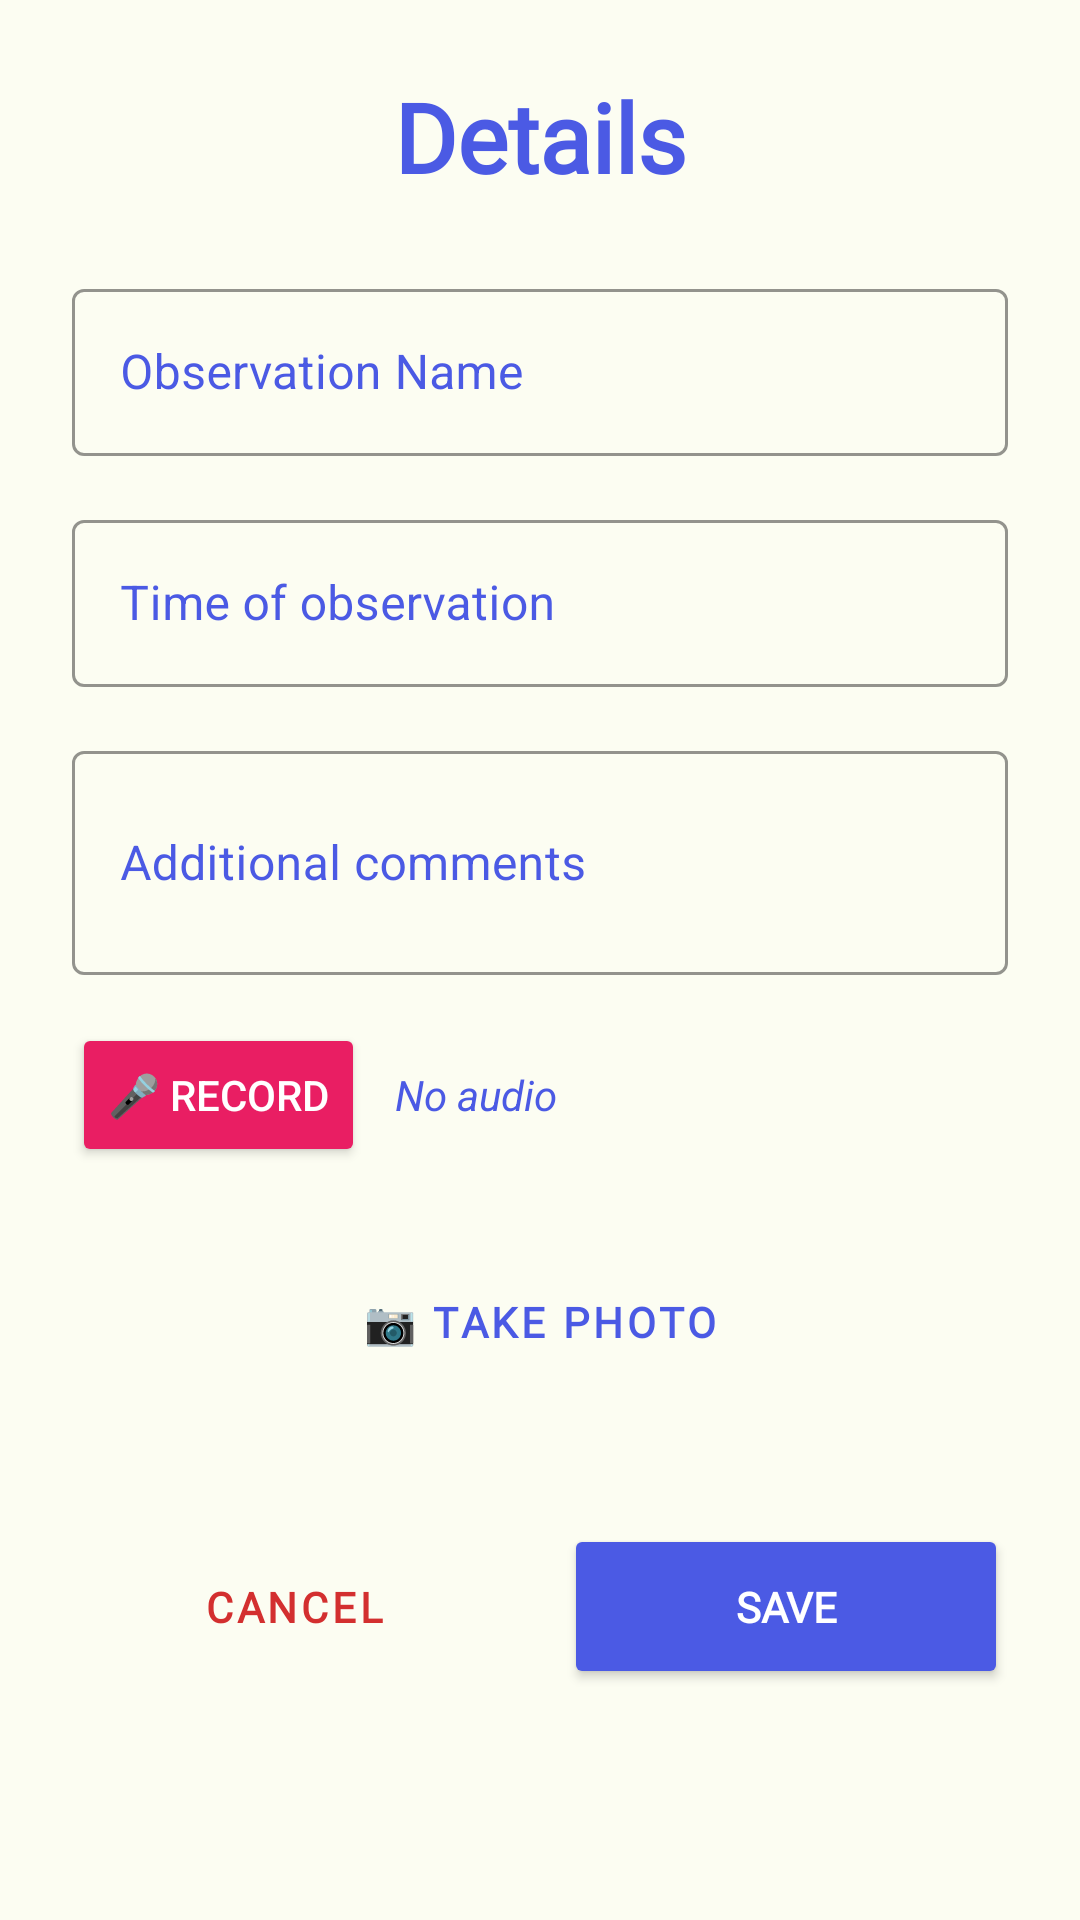

Produce the Android XML layout that renders to this screen, including the resource entries it uses.
<!-- AndroidManifest.xml: application theme Theme.MHike -->
<!-- res/layout/dialog_add_observation.xml -->
<?xml version="1.0" encoding="utf-8"?>
<ScrollView xmlns:android="http://schemas.android.com/apk/res/android"
    xmlns:app="http://schemas.android.com/apk/res-auto"
    android:layout_width="match_parent"
    android:layout_height="match_parent"
    android:background="#FCFDF2">

    <LinearLayout
        android:layout_width="match_parent"
        android:layout_height="wrap_content"
        android:orientation="vertical"
        android:padding="24dp">

        <TextView
            android:layout_width="match_parent"
            android:layout_height="wrap_content"
            android:text="Details"
            android:textSize="32sp"
            android:textStyle="bold"
            android:textColor="#4B5AE4"
            android:fontFamily="@font/nectarine"
            android:gravity="center"
            android:layout_marginBottom="24dp"/>

        <com.google.android.material.textfield.TextInputLayout
            android:layout_width="match_parent"
            android:layout_height="wrap_content"
            style="@style/Widget.MaterialComponents.TextInputLayout.OutlinedBox"
            android:hint="Observation Name"
            app:boxStrokeColor="#4B5AE4"
            app:hintTextColor="#4B5AE4"
            android:textColorHint="#4B5AE4">
            <com.google.android.material.textfield.TextInputEditText
                android:id="@+id/etObservationName"
                android:layout_width="match_parent"
                android:layout_height="wrap_content"
                android:textColor="#4B5AE4"/>
        </com.google.android.material.textfield.TextInputLayout>

        <com.google.android.material.textfield.TextInputLayout
            android:layout_width="match_parent"
            android:layout_height="wrap_content"
            android:layout_marginTop="16dp"
            style="@style/Widget.MaterialComponents.TextInputLayout.OutlinedBox"
            android:hint="Time of observation"
            app:boxStrokeColor="#4B5AE4"
            app:hintTextColor="#4B5AE4"
            android:textColorHint="#4B5AE4">
            <com.google.android.material.textfield.TextInputEditText
                android:id="@+id/etObservationTime"
                android:layout_width="match_parent"
                android:layout_height="wrap_content"
                android:inputType="time"
                android:textColor="#4B5AE4"/>
        </com.google.android.material.textfield.TextInputLayout>

        <com.google.android.material.textfield.TextInputLayout
            android:layout_width="match_parent"
            android:layout_height="wrap_content"
            android:layout_marginTop="16dp"
            style="@style/Widget.MaterialComponents.TextInputLayout.OutlinedBox"
            android:hint="Additional comments"
            app:boxStrokeColor="#4B5AE4"
            app:hintTextColor="#4B5AE4"
            android:textColorHint="#4B5AE4">
            <com.google.android.material.textfield.TextInputEditText
                android:id="@+id/etObservationComment"
                android:layout_width="match_parent"
                android:layout_height="wrap_content"
                android:textColor="#4B5AE4"
                android:inputType="textMultiLine"
                android:lines="2"/>
        </com.google.android.material.textfield.TextInputLayout>

        <LinearLayout
            android:layout_width="match_parent"
            android:layout_height="wrap_content"
            android:orientation="horizontal"
            android:gravity="center_vertical"
            android:layout_marginTop="16dp">

            <Button
                android:id="@+id/btnRecordAudio"
                android:layout_width="wrap_content"
                android:layout_height="wrap_content"
                android:text="🎤 Record"
                android:backgroundTint="#E91E63"
                android:textColor="#FFFFFF"/>

            <Button
                android:id="@+id/btnPlayAudio"
                android:layout_width="wrap_content"
                android:layout_height="wrap_content"
                android:text="▶️ Play"
                android:layout_marginStart="10dp"
                android:backgroundTint="#4CAF50"
                android:visibility="gone"/>

            <TextView
                android:id="@+id/tvAudioStatus"
                android:layout_width="wrap_content"
                android:layout_height="wrap_content"
                android:text="No audio"
                android:layout_marginStart="10dp"
                android:textStyle="italic"
                android:textColor="#4B5AE4"/>
        </LinearLayout>
        <Button
            android:id="@+id/btnCapturePhoto"
            android:layout_width="match_parent"
            android:layout_height="55dp"
            android:layout_marginTop="24dp"
            android:text="📷 TAKE PHOTO"
            android:textStyle="bold"
            android:textColor="#4B5AE4"
            android:fontFamily="@font/nectarine"
            style="@style/Widget.MaterialComponents.Button.OutlinedButton"
            app:strokeColor="#4B5AE4"
            app:strokeWidth="2dp"
            app:cornerRadius="12dp"/>

        <com.google.android.material.card.MaterialCardView
            android:layout_width="match_parent"
            android:layout_height="wrap_content"
            android:layout_marginTop="16dp"
            app:cardCornerRadius="12dp"
            app:cardElevation="0dp"
            app:strokeColor="#4B5AE4"
            app:strokeWidth="1dp"
            app:cardBackgroundColor="#FFFFFF">

            <ImageView
                android:id="@+id/ivPreviewDialog"
                android:layout_width="match_parent"
                android:layout_height="250dp"
                android:scaleType="centerCrop"
                android:background="#E0E0E0"
                android:visibility="gone"/>
        </com.google.android.material.card.MaterialCardView>

        <LinearLayout
            android:layout_width="match_parent"
            android:layout_height="wrap_content"
            android:orientation="horizontal"
            android:layout_marginTop="24dp">

            <Button
                android:id="@+id/btnCancelObservation"
                android:layout_width="0dp"
                android:layout_height="55dp"
                android:layout_weight="1"
                android:text="CANCEL"
                android:textStyle="bold"
                android:textColor="#D32F2F"
                android:fontFamily="@font/nectarine"
                style="@style/Widget.MaterialComponents.Button.OutlinedButton"
                app:strokeColor="#D32F2F"
                app:strokeWidth="2dp"
                app:cornerRadius="12dp"
                android:layout_marginEnd="8dp"/>

            <Button
                android:id="@+id/btnSaveObservation"
                android:layout_width="0dp"
                android:layout_height="55dp"
                android:layout_weight="1"
                android:text="SAVE"
                android:textStyle="bold"
                android:textColor="#FFFFFF"
                android:fontFamily="@font/nectarine"
                android:backgroundTint="#4B5AE4"
                app:cornerRadius="12dp"
                android:layout_marginStart="8dp"/>
        </LinearLayout>

    </LinearLayout>
</ScrollView>
<!-- resources referenced by this layout -->
<resources>
  <style name="Theme.MHike" parent="Base.Theme.MHike" />
  <style name="Base.Theme.MHike" parent="Theme.Material3.DayNight.NoActionBar">
      </style>
</resources>
